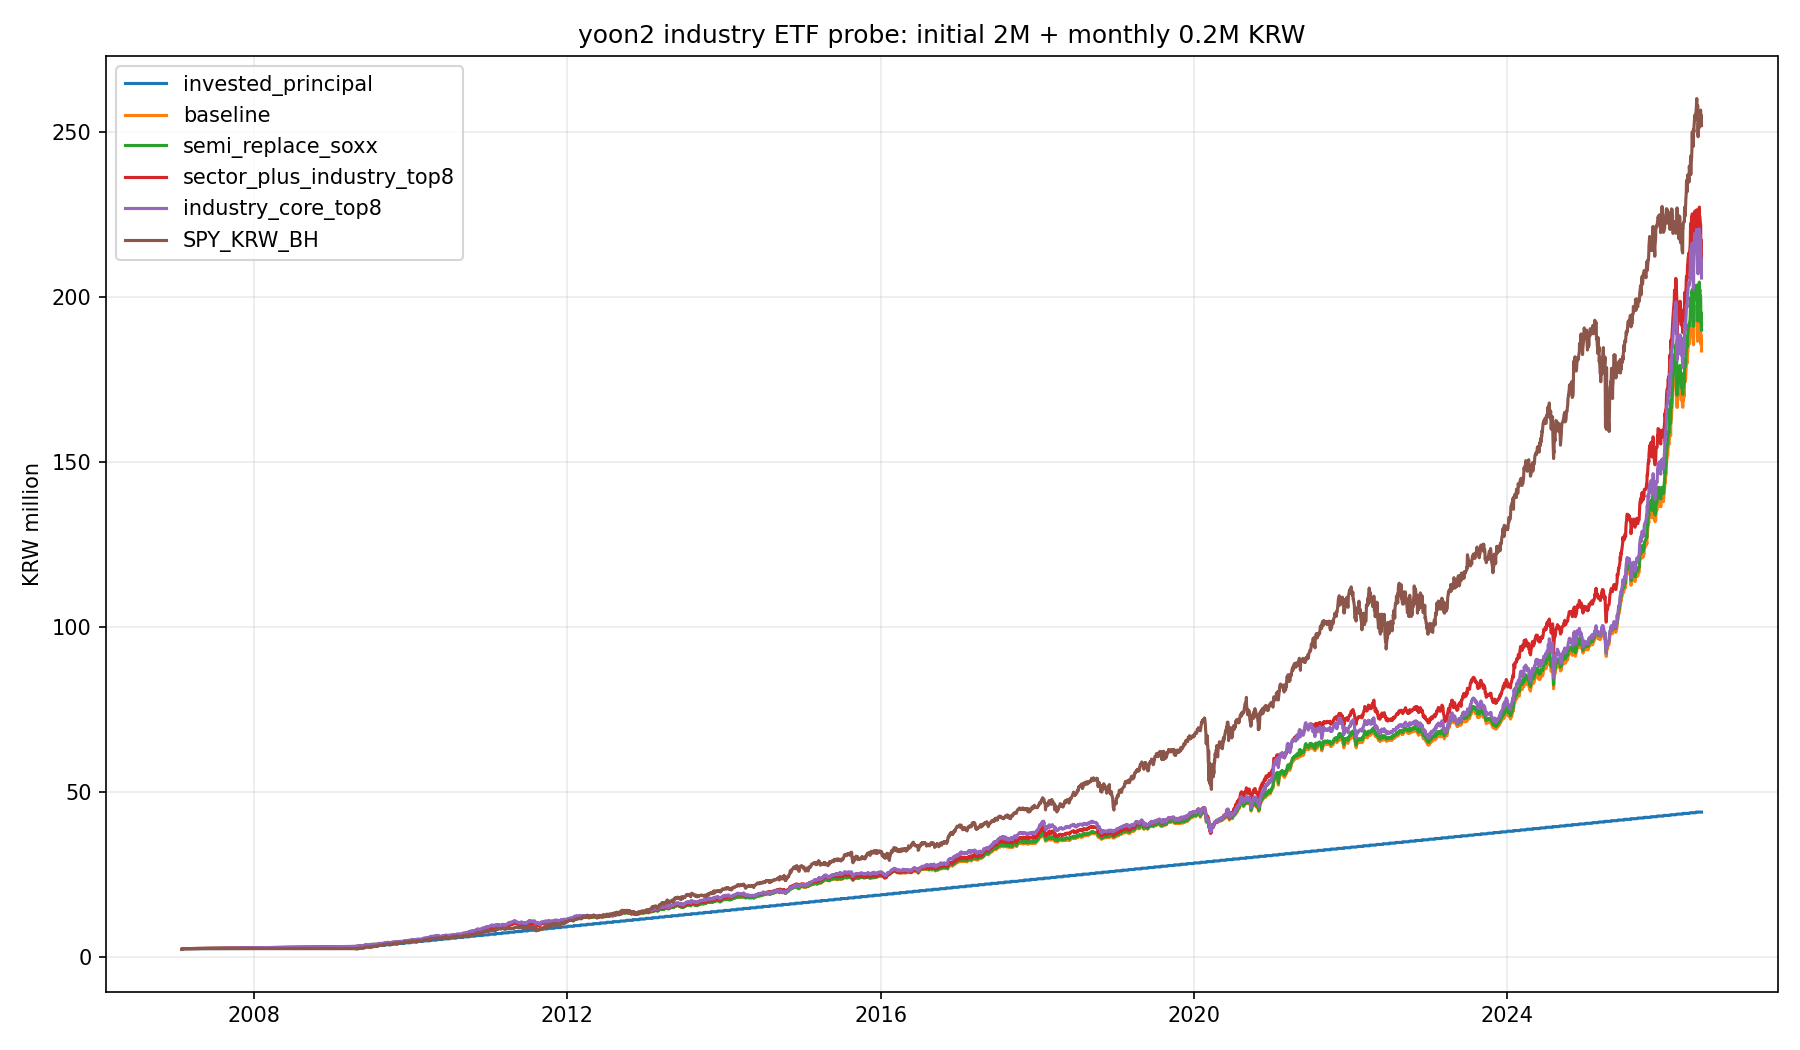

Values plotted in this chart, from the file beside it:
variant, symbols, top_k, nav_cagr, nav_mdd, nav_sharpe, dca_invested, dca_final, dca_profit, dca_return, dca_mdd
SPY_KRW_BH, 1, 1, 0.1669, -0.3015, 0.8378, 43800000, 251820178, 208020178, 4.749, -0.2994
industry_core_top5, 11, 5, 0.1629, -0.1945, 1.17, 43800000, 233673069, 189873069, 4.335, -0.1734
sector_plus_industry_top11, 31, 11, 0.1562, -0.1711, 1.195, 43800000, 217902871, 174102871, 3.975, -0.1673
sector_plus_industry_top8, 31, 8, 0.1517, -0.1771, 1.168, 43800000, 211728747, 167928747, 3.834, -0.1731
industry_core_top8, 11, 8, 0.1532, -0.1909, 1.107, 43800000, 205627991, 161827991, 3.695, -0.1615
semi_replace_smh, 11, 11, 0.143, -0.1453, 1.157, 43800000, 191082053, 147282053, 3.363, -0.1411
semi_replace_soxx, 11, 11, 0.1425, -0.1454, 1.152, 43800000, 189905127, 146105127, 3.336, -0.1412
baseline, 11, 11, 0.1396, -0.1446, 1.14, 43800000, 183525296, 139725296, 3.19, -0.1404
